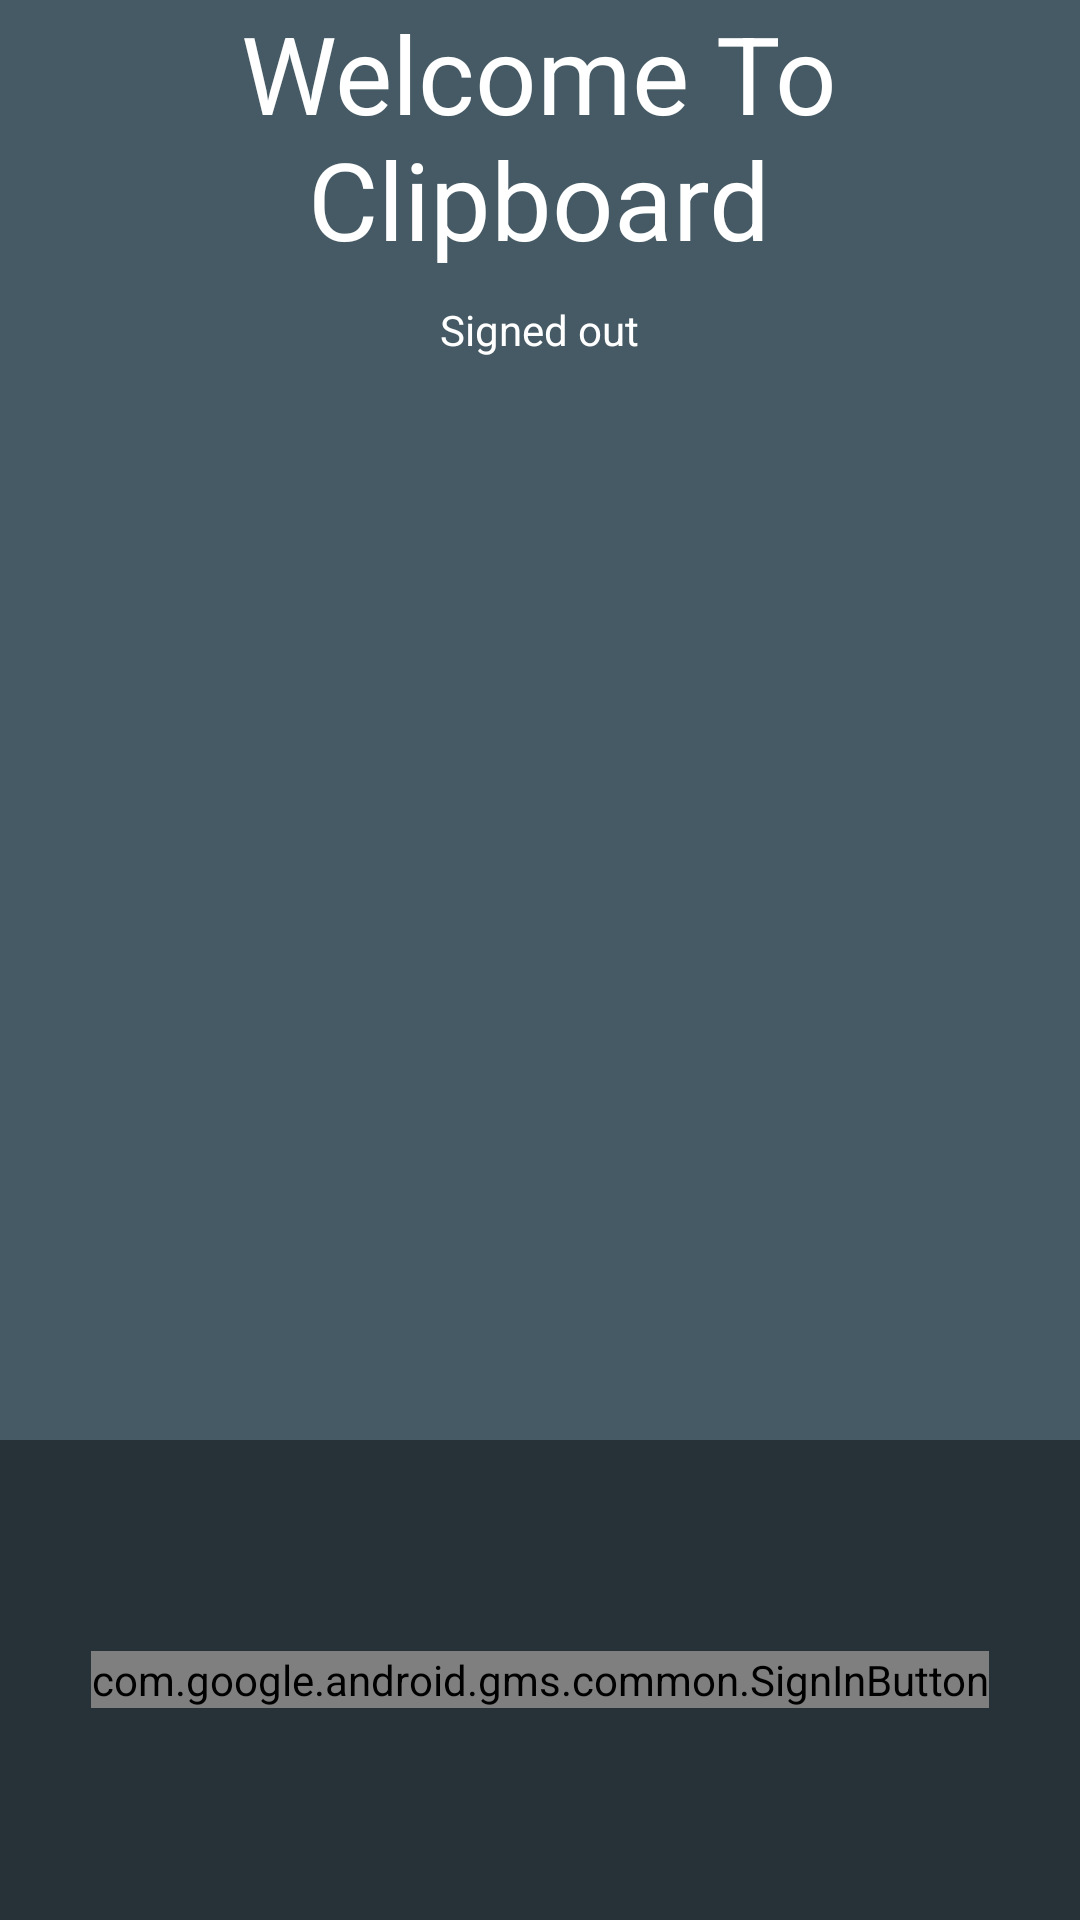

Write the Android layout XML for this screen, with the resource values it uses.
<!-- AndroidManifest.xml: application theme AppTheme -->
<!-- res/layout/activity_sign_in.xml -->
<LinearLayout xmlns:android="http://schemas.android.com/apk/res/android"
    xmlns:tools="http://schemas.android.com/tools"
    android:id="@+id/main_layout"
    android:layout_width="match_parent"
    android:layout_height="match_parent"
    android:background="@color/blue_grey_700"
    android:orientation="vertical"
    android:weightSum="4"
    tools:context=".legacy.MainActivity">

    <LinearLayout
        android:layout_width="match_parent"
        android:layout_height="0dp"
        android:layout_weight="3"
        android:gravity="center_horizontal"
        android:orientation="vertical">


        <TextView
            android:id="@+id/title_text"
            android:layout_width="wrap_content"
            android:layout_height="wrap_content"
            android:layout_marginBottom="10dp"
            android:text="@string/title_text"
            android:gravity="center"
            android:textColor="@android:color/white"
            android:textSize="36sp" />

        <TextView
            android:id="@+id/status"
            android:layout_width="wrap_content"
            android:layout_height="wrap_content"
            android:text="@string/signed_out"
            android:textColor="@android:color/white"
            android:textSize="14sp" />

        <TextView
            android:id="@+id/detail"
            android:layout_width="wrap_content"
            android:layout_height="wrap_content"
            android:fadeScrollbars="true"
            android:gravity="center"
            android:maxLines="5"
            android:padding="10dp"
            android:scrollbars="vertical"
            android:textColor="@android:color/white"
            android:textSize="14sp" />

    </LinearLayout>


    <RelativeLayout
        android:layout_width="fill_parent"
        android:layout_height="0dp"
        android:layout_weight="1"
        android:background="@color/blue_grey_900">

        <com.google.android.gms.common.SignInButton
            android:id="@+id/sign_in_button"
            android:layout_width="wrap_content"
            android:layout_height="wrap_content"
            android:layout_centerInParent="true"
            android:visibility="visible"
            tools:visibility="gone" />

        <LinearLayout
            android:id="@+id/sign_out_and_disconnect"
            android:layout_width="fill_parent"
            android:layout_height="wrap_content"
            android:layout_centerInParent="true"
            android:orientation="horizontal"
            android:paddingLeft="16dp"
            android:paddingRight="16dp"
            android:visibility="gone"
            tools:visibility="visible">

            <Button
                android:id="@+id/sign_out_button"
                android:layout_width="0dp"
                android:layout_height="wrap_content"
                android:layout_weight="1"
                android:text="@string/sign_out"
                android:theme="@style/ThemeOverlay.MyDarkButton" />

            <Button
                android:id="@+id/disconnect_button"
                android:layout_width="0dp"
                android:layout_height="wrap_content"
                android:layout_weight="1"
                android:text="@string/disconnect"
                android:theme="@style/ThemeOverlay.MyDarkButton" />
        </LinearLayout>

    </RelativeLayout>

</LinearLayout>
<!-- resources referenced by this layout -->
<resources>
  <color name="blue_grey_700">#455A64</color>
  <color name="blue_grey_900">#263238</color>
  <string name="disconnect">Disconnect</string>
  <string name="sign_out">Sign Out</string>
  <string name="signed_out">Signed out</string>
  <string name="title_text">Welcome To\nClipboard</string>
  <style name="ThemeOverlay.MyDarkButton" parent="ThemeOverlay.AppCompat.Dark">
          <item name="colorButtonNormal">@color/blue_grey_500</item>
          <item name="android:textColor">@android:color/white</item>
      </style>
  <style name="AppTheme" parent="Theme.AppCompat.Light.DarkActionBar">
          
      </style>
  <color name="blue_grey_500">#607D8B</color>
</resources>
